Run: headless pygame with SDL's dummy video driver; simulated clock (each Clock.tick advances the game by its frame time, no real sleeping); random seed 0; keys injected as events and as key.get_pressed() state; no mouse input.
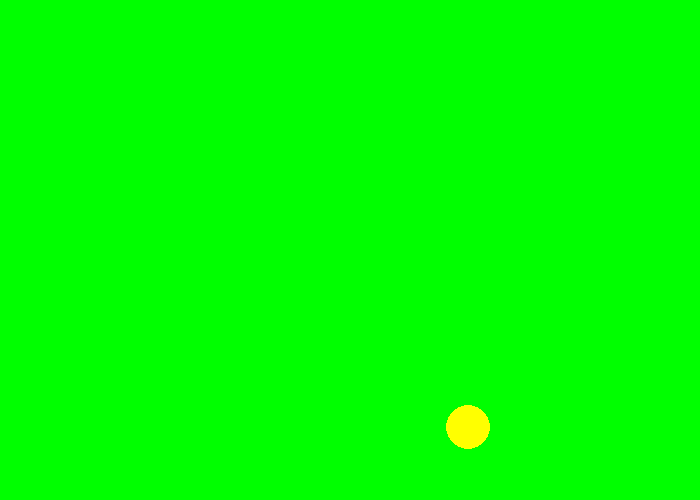
Frame 1 of 4 · flips 1–60 · no input
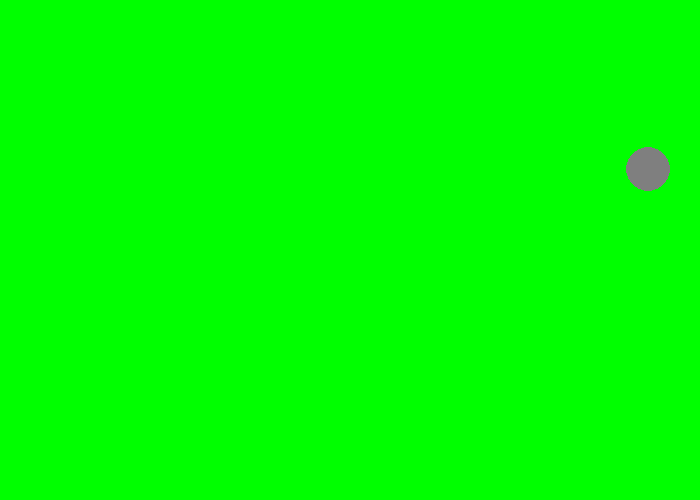
Frame 2 of 4 · flips 61–180 · tapped SPACE, RETURN · held RIGHT (→), D
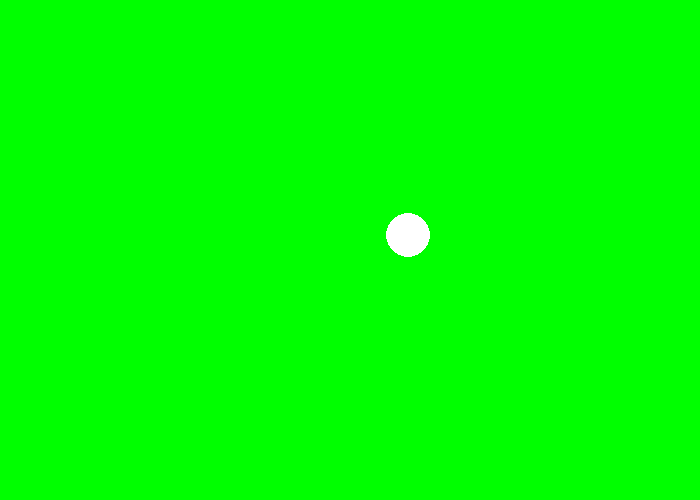
Frame 3 of 4 · flips 181–300 · held DOWN (↓), S
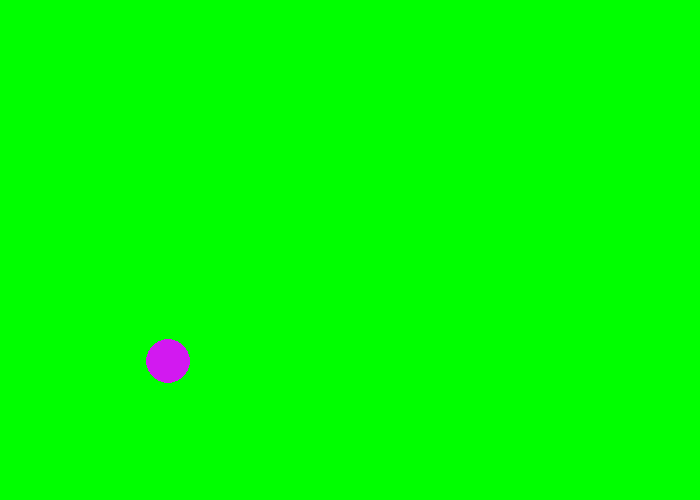
Frame 4 of 4 · flips 301–420 · held LEFT (←), A, UP (↑), W

The pygame program that drew these frames:

"""
 Pygame base template for opening a window

 Sample Python/Pygame Programs
 Simpson College Computer Science
 http://programarcadegames.com/
 http://simpson.edu/computer-science/

 Explanation video: http://youtu.be/vRB_983kUMc
"""

import pygame
import random

# Define some colors
BLACK = (0, 0, 0)
WHITE = (255, 255, 255)
GREEN = (0, 255, 0)
RED = (255, 0, 0)
BLUE = (0, 0, 255)
GREY = (127, 127, 127)
PURPLE = (210, 25, 240)
YELLOW = (255, 255, 0)
LIGHT_BLUE = (0, 255, 255)

color_list = [BLACK, WHITE, RED, BLUE, GREY, PURPLE, YELLOW, LIGHT_BLUE]



pygame.init()

# Set the width and height of the screen [width, height]
SCREEN_WIDTH = 700
SCREEN_HEIGHT = 500

screen = pygame.display.set_mode((SCREEN_WIDTH, SCREEN_HEIGHT))

pygame.display.set_caption("Bouncing Ball Game")

# Loop until the user clicks the close button.
done = False

# Used to manage how fast the screen updates
clock = pygame.time.Clock()


# WRITE YOUR CODE HERE
#x and y coordinates of the ball
x = 350
y = 250
x_speed = random.randint(-10,10)
y_speed = random.randint(-10,10)
ball_size = random.randint(20,80)
iteration = 0
ball_color = color_list[random.randint(0, len(color_list)-1)]


# -------- Main Program Loop -----------
while not done:
	# --- Main event loop
	for event in pygame.event.get():
		if event.type == pygame.QUIT:
			done = True
		



    # --- Game logic should go here

    # --- Screen-clearing code goes here.
	screen.fill(GREEN)

    # --- Drawing code should go here
	
	pygame.draw.circle(screen, ball_color, (x,y), ball_size)
	
	x+= x_speed
	y+= y_speed
	if x >= (700-ball_size) or x <= (0+ball_size):
		x_speed *= -1
	if y >= (500-ball_size) or y <= (0+ball_size):
		y_speed *= -1


    # --- Go ahead and update the screen with what we've drawn.
	pygame.display.flip()

    # --- Limit to 60 frames per second
	clock.tick(60)
	
	if iteration == 20:
		ball_color = color_list[random.randint(0, len(color_list)-1)]
		iteration = 0
	else:
		iteration += 1
# Close the window and quit.
pygame.quit()
exit() # Needed when using IDLE
